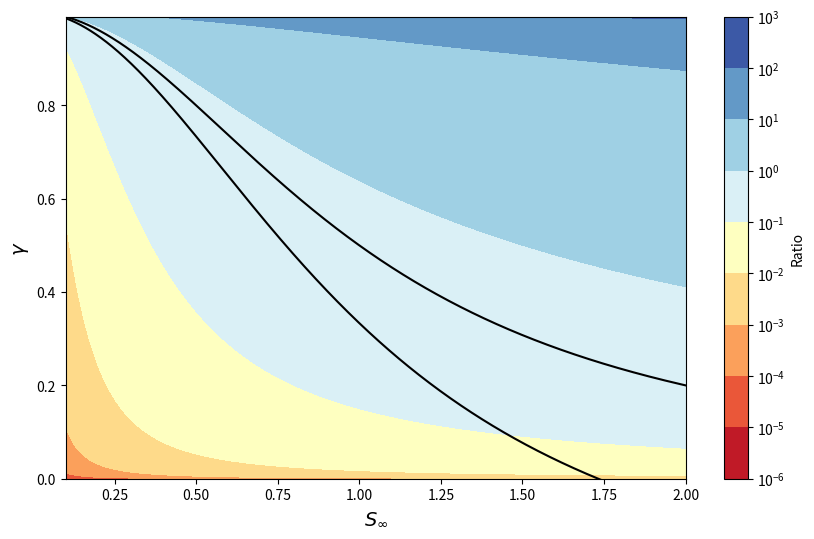
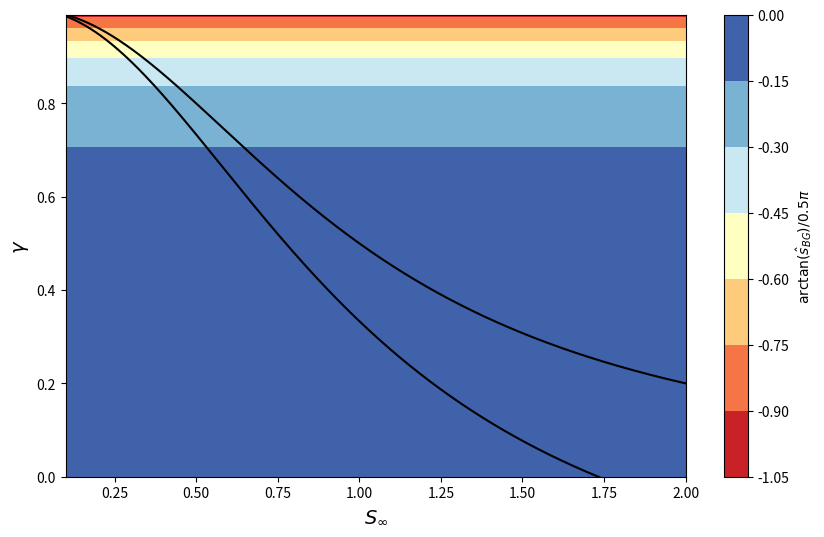
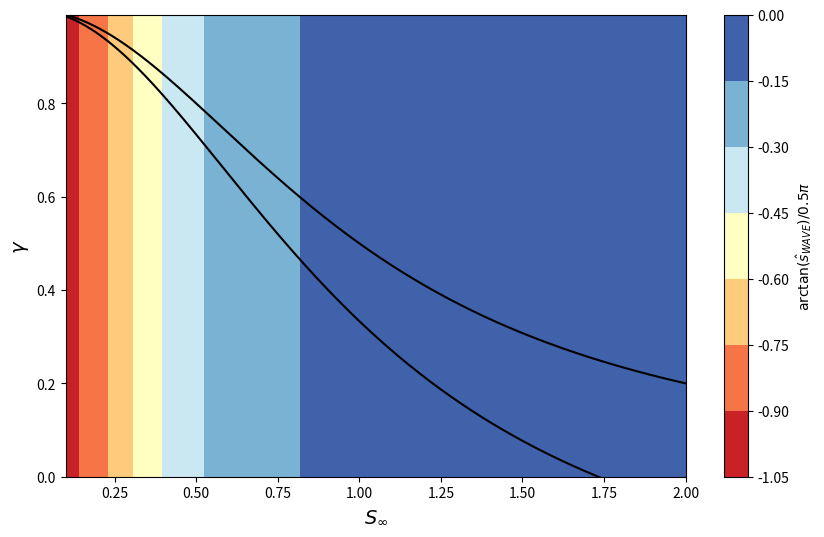
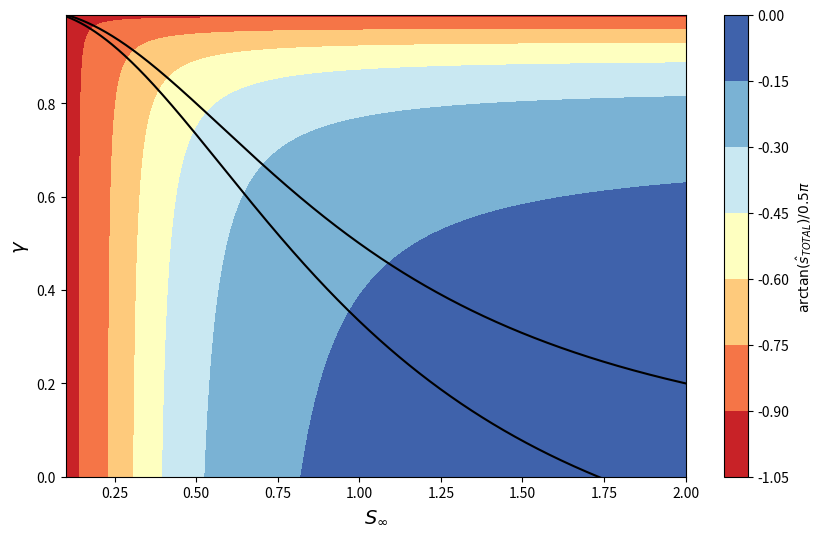

Here is the Python script that generated these plots, in order:
import numpy as np
import matplotlib.pyplot as plt
import matplotlib.colors as cl

import matplotlib.colors as cl

theta = 0.1
def max_dbdz(Sinf, delta,gamma):
    num = theta*(1+Sinf**2)**(0.5)
    denom = Sinf**2*gamma*delta
    add = theta/(1-gamma)
    return ((num)/denom-add)**(-1) #, gamma

Sinf = np.linspace(0.1,2,1000)
delta = np.linspace(0.01,1,1000)
gamma = np.linspace(0,0.99,1000)
S_inf, Gamma = np.meshgrid(Sinf,gamma)
S_inf, Delta = np.meshgrid(Sinf,delta)
# amplitude = max_dbdz(S_inf,Delta, Gamma)

figure = plt.figure(figsize=(10,6))
lvl = np.linspace(0,100,101)
num = 0.8*S_inf**2*Gamma #+0.5*Gamma*S_inf**2
denom =  (1+S_inf**2)**(0.5)*(1-Gamma)
mu_a2 = (num/denom)
plt.contourf(Sinf,gamma,mu_a2,cmap="RdYlBu",norm=cl.LogNorm())
plt.plot(Sinf,(1+Sinf**2)**(-1),c="k")
plt.plot(Sinf,(3-Sinf**2)*(3*(1+Sinf**2))**(-1),c="k")
# plt.xlim([0,0.5])

plt.ylim([0,0.99])

plt.xlabel(r"$S_\infty$",fontsize=14)
plt.ylabel(r"$\gamma$",fontsize=14)

plt.colorbar(label=r"Ratio")
plt.savefig("ratio.jpg")
plt.show()

figure = plt.figure(figsize=(10,6))
lvl = np.linspace(0,100,101)
background = -theta*Gamma/(1-Gamma) #+0.5*Gamma*S_inf**2
wave = 0 #-((1+S_inf**2)**(0.5)*theta)/(0.8*S_inf**2)
mu_a2 = background+wave
plt.contourf(Sinf,gamma, np.arctan(mu_a2)/(0.5*np.pi),cmap="RdYlBu") # np.arctan(mu_a)/(0.5*np.pi)
plt.plot(Sinf,(1+Sinf**2)**(-1),c="k")
plt.plot(Sinf,(3-Sinf**2)*(3*(1+Sinf**2))**(-1),c="k")
# plt.xlim([0,0.5])

plt.ylim([0,0.99])

plt.xlabel(r"$S_\infty$",fontsize=14)
plt.ylabel(r"$\gamma$",fontsize=14)

plt.colorbar(label=r"$\arctan(\hat{s}_{BG})/0.5\pi$")
plt.savefig("background.jpg")
plt.show()

figure = plt.figure(figsize=(10,6))
lvl = np.linspace(0,100,101)
background = 0 #-theta*Gamma/(1-Gamma) #+0.5*Gamma*S_inf**2
wave = -((1+S_inf**2)**(0.5)*theta)/(0.8*S_inf**2)
mu_a2 = background+wave
plt.contourf(Sinf,gamma, np.arctan(mu_a2)/(0.5*np.pi),cmap="RdYlBu") # np.arctan(mu_a)/(0.5*np.pi)
plt.plot(Sinf,(1+Sinf**2)**(-1),c="k")
plt.plot(Sinf,(3-Sinf**2)*(3*(1+Sinf**2))**(-1),c="k")
# plt.xlim([0,0.5])

plt.ylim([0,0.99])

plt.xlabel(r"$S_\infty$",fontsize=14)
plt.ylabel(r"$\gamma$",fontsize=14)

plt.colorbar(label=r"$\arctan(\hat{s}_{WAVE})/0.5\pi$")
plt.savefig("wave.jpg")
plt.show()

figure = plt.figure(figsize=(10,6))
lvl = np.linspace(0,100,101)
background = -theta*Gamma/(1-Gamma) #+0.5*Gamma*S_inf**2
wave = -((1+S_inf**2)**(0.5)*theta)/(0.8*S_inf**2)
mu_a2 = background+wave
plt.contourf(Sinf,gamma, np.arctan(mu_a2)/(0.5*np.pi),cmap="RdYlBu") # np.arctan(mu_a)/(0.5*np.pi)
plt.plot(Sinf,(1+Sinf**2)**(-1),c="k")
plt.plot(Sinf,(3-Sinf**2)*(3*(1+Sinf**2))**(-1),c="k")
# plt.xlim([0,0.5])

plt.ylim([0,0.99])

plt.xlabel(r"$S_\infty$",fontsize=14)
plt.ylabel(r"$\gamma$",fontsize=14)

plt.colorbar(label=r"$\arctan(\hat{s}_{TOTAL})/0.5\pi$")
plt.savefig("total.jpg")
plt.show()
